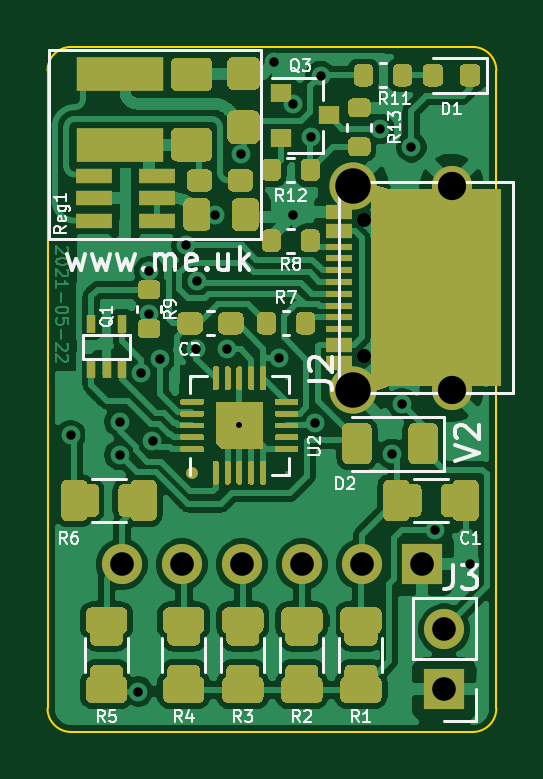
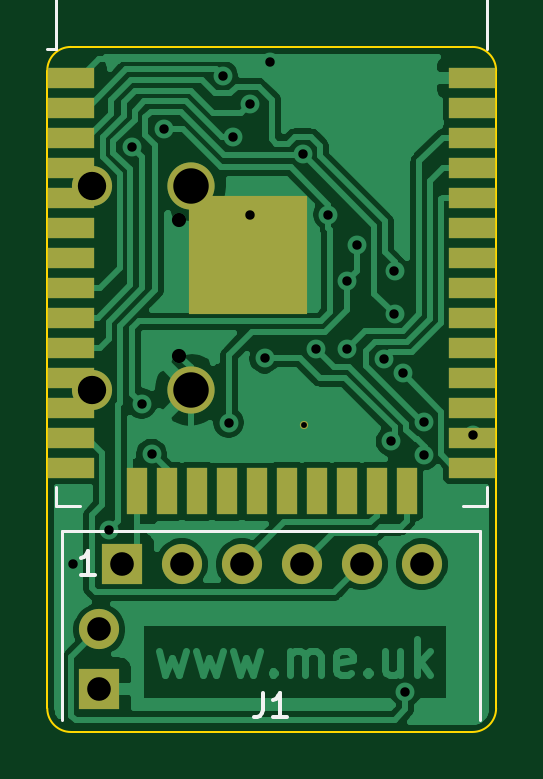
Circuit board: 11 layer files. Board 19.0 x 29.0 mm.
- bottom_copper: Battery-B_Cu.gbr (55444 bytes)
- bottom_mask: Battery-B_Mask.gbr (2155 bytes)
- paste: Battery-B_Paste.gbr (7094 bytes)
- bottom_silk: Battery-B_SilkS.gbr (1629 bytes)
- outline: Battery-Edge_Cuts.gbr (1008 bytes)
- top_copper: Battery-F_Cu.gbr (156605 bytes)
- top_mask: Battery-F_Mask.gbr (38356 bytes)
- paste: Battery-F_Paste.gbr (24487 bytes)
- top_silk: Battery-F_SilkS.gbr (22439 bytes)
- drill: Battery-NPTH.drl (301 bytes)
- drill: Battery-PTH.drl (1048 bytes)

=== bottom_copper: Battery-B_Cu.gbr (55444 bytes, source omitted) ===
=== bottom_mask: Battery-B_Mask.gbr ===
%TF.GenerationSoftware,KiCad,Pcbnew,(5.1.9-0-10_14)*%
%TF.CreationDate,2021-05-22T13:20:57+01:00*%
%TF.ProjectId,Battery,42617474-6572-4792-9e6b-696361645f70,12*%
%TF.SameCoordinates,Original*%
%TF.FileFunction,Soldermask,Bot*%
%TF.FilePolarity,Negative*%
%FSLAX46Y46*%
G04 Gerber Fmt 4.6, Leading zero omitted, Abs format (unit mm)*
G04 Created by KiCad (PCBNEW (5.1.9-0-10_14)) date 2021-05-22 13:20:57*
%MOMM*%
%LPD*%
G01*
G04 APERTURE LIST*
%ADD10R,2.000000X0.900000*%
%ADD11R,0.900000X2.000000*%
%ADD12R,5.000000X5.000000*%
%ADD13O,1.700000X1.700000*%
%ADD14R,1.700000X1.700000*%
%ADD15C,0.350000*%
%ADD16C,1.700000*%
%ADD17C,2.000000*%
G04 APERTURE END LIST*
D10*
%TO.C,U1*%
X118200000Y-99895000D03*
X118200000Y-101165000D03*
X118200000Y-102435000D03*
X118200000Y-103705000D03*
X118200000Y-104975000D03*
X118200000Y-106245000D03*
X118200000Y-107515000D03*
X118200000Y-108785000D03*
X118200000Y-110055000D03*
X118200000Y-111325000D03*
X118200000Y-112595000D03*
X118200000Y-113865000D03*
X118200000Y-115135000D03*
X118200000Y-116405000D03*
D11*
X120985000Y-117405000D03*
X122255000Y-117405000D03*
X123525000Y-117405000D03*
X124795000Y-117405000D03*
X126065000Y-117405000D03*
X127335000Y-117405000D03*
X128605000Y-117405000D03*
X129875000Y-117405000D03*
X131145000Y-117405000D03*
X132415000Y-117405000D03*
D10*
X135200000Y-116405000D03*
X135200000Y-115135000D03*
X135200000Y-113865000D03*
X135200000Y-112595000D03*
X135200000Y-111325000D03*
X135200000Y-110055000D03*
X135200000Y-108785000D03*
X135200000Y-107515000D03*
X135200000Y-106245000D03*
X135200000Y-104975000D03*
X135200000Y-103705000D03*
X135200000Y-102435000D03*
X135200000Y-101165000D03*
X135200000Y-99895000D03*
D12*
X127700000Y-107395000D03*
%TD*%
D13*
%TO.C,J3*%
X134000000Y-123260000D03*
D14*
X134000000Y-125800000D03*
%TD*%
%TO.C,J1*%
X133045000Y-120500000D03*
D13*
X130505000Y-120500000D03*
X127965000Y-120500000D03*
X125425000Y-120500000D03*
X122885000Y-120500000D03*
X120345000Y-120500000D03*
%TD*%
D15*
%TO.C,U2*%
X125325000Y-114625000D03*
%TD*%
D16*
%TO.C,J2*%
X134310000Y-104475000D03*
X134310000Y-113125000D03*
D17*
X130130000Y-104475000D03*
X130130000Y-113125000D03*
%TD*%
M02*

=== paste: Battery-B_Paste.gbr (7094 bytes, source omitted) ===
=== bottom_silk: Battery-B_SilkS.gbr ===
%TF.GenerationSoftware,KiCad,Pcbnew,(5.1.9-0-10_14)*%
%TF.CreationDate,2021-05-22T13:20:57+01:00*%
%TF.ProjectId,Battery,42617474-6572-4792-9e6b-696361645f70,12*%
%TF.SameCoordinates,Original*%
%TF.FileFunction,Legend,Bot*%
%TF.FilePolarity,Positive*%
%FSLAX46Y46*%
G04 Gerber Fmt 4.6, Leading zero omitted, Abs format (unit mm)*
G04 Created by KiCad (PCBNEW (5.1.9-0-10_14)) date 2021-05-22 13:20:57*
%MOMM*%
%LPD*%
G01*
G04 APERTURE LIST*
%ADD10C,0.120000*%
%ADD11C,0.150000*%
G04 APERTURE END LIST*
D10*
%TO.C,U1*%
X135820000Y-117250000D02*
X135820000Y-118030000D01*
X135820000Y-118030000D02*
X134820000Y-118030000D01*
X117580000Y-117250000D02*
X117580000Y-118030000D01*
X117580000Y-118030000D02*
X118580000Y-118030000D01*
X135820000Y-92285000D02*
X117580000Y-92285000D01*
X117580000Y-92285000D02*
X117580000Y-98705000D01*
X135820000Y-92285000D02*
X135820000Y-98705000D01*
X135820000Y-98705000D02*
X136200000Y-98705000D01*
%TO.C,J1*%
X135570000Y-119100000D02*
X135570000Y-127100000D01*
X135570000Y-119100000D02*
X117870000Y-119100000D01*
X117870000Y-119100000D02*
X117870000Y-127100000D01*
D11*
X127053333Y-125952380D02*
X127053333Y-126666666D01*
X127100952Y-126809523D01*
X127196190Y-126904761D01*
X127339047Y-126952380D01*
X127434285Y-126952380D01*
X126053333Y-126952380D02*
X126624761Y-126952380D01*
X126339047Y-126952380D02*
X126339047Y-125952380D01*
X126434285Y-126095238D01*
X126529523Y-126190476D01*
X126624761Y-126238095D01*
X134184285Y-120952380D02*
X134755714Y-120952380D01*
X134470000Y-120952380D02*
X134470000Y-119952380D01*
X134565238Y-120095238D01*
X134660476Y-120190476D01*
X134755714Y-120238095D01*
%TD*%
M02*

=== outline: Battery-Edge_Cuts.gbr ===
%TF.GenerationSoftware,KiCad,Pcbnew,(5.1.9-0-10_14)*%
%TF.CreationDate,2021-05-22T13:20:57+01:00*%
%TF.ProjectId,Battery,42617474-6572-4792-9e6b-696361645f70,12*%
%TF.SameCoordinates,Original*%
%TF.FileFunction,Profile,NP*%
%FSLAX46Y46*%
G04 Gerber Fmt 4.6, Leading zero omitted, Abs format (unit mm)*
G04 Created by KiCad (PCBNEW (5.1.9-0-10_14)) date 2021-05-22 13:20:57*
%MOMM*%
%LPD*%
G01*
G04 APERTURE LIST*
%TA.AperFunction,Profile*%
%ADD10C,0.100000*%
%TD*%
G04 APERTURE END LIST*
D10*
X118200000Y-98600000D02*
G75*
G03*
X117200000Y-99600000I0J-1000000D01*
G01*
X117200000Y-126600000D02*
G75*
G03*
X118200000Y-127600000I1000000J0D01*
G01*
X135200000Y-127600000D02*
G75*
G03*
X136200000Y-126600000I0J1000000D01*
G01*
X136200000Y-99600000D02*
G75*
G03*
X135200000Y-98600000I-1000000J0D01*
G01*
X118200000Y-127600000D02*
X135200000Y-127600000D01*
X136200000Y-126600000D02*
X136200000Y-99600000D01*
X117200000Y-99600000D02*
X117200000Y-126600000D01*
X135200000Y-98600000D02*
X118200000Y-98600000D01*
M02*

=== top_copper: Battery-F_Cu.gbr (156605 bytes, source omitted) ===
=== top_mask: Battery-F_Mask.gbr (38356 bytes, source omitted) ===
=== paste: Battery-F_Paste.gbr (24487 bytes, source omitted) ===
=== top_silk: Battery-F_SilkS.gbr (22439 bytes, source omitted) ===
=== drill: Battery-NPTH.drl ===
M48
; DRILL file {KiCad (5.1.9-0-10_14)} date Saturday, May 22, 2021 at 01:20:56 PM
; FORMAT={-:-/ absolute / inch / decimal}
; #@! TF.CreationDate,2021-05-22T13:20:56+01:00
; #@! TF.GenerationSoftware,Kicad,Pcbnew,(5.1.9-0-10_14)
; #@! TF.FileFunction,NonPlated,1,2,NPTH
FMAT,2
INCH
%
G90
G05
T0
M30

=== drill: Battery-PTH.drl ===
M48
; DRILL file {KiCad (5.1.9-0-10_14)} date Saturday, May 22, 2021 at 01:20:56 PM
; FORMAT={-:-/ absolute / inch / decimal}
; #@! TF.CreationDate,2021-05-22T13:20:56+01:00
; #@! TF.GenerationSoftware,Kicad,Pcbnew,(5.1.9-0-10_14)
; #@! TF.FileFunction,Plated,1,2,PTH
FMAT,2
INCH
T1C0.0098
T2C0.0157
T3C0.0236
T4C0.0394
T5C0.0472
T6C0.0591
%
G90
G05
T1
X4.9341Y-4.5128
T2
X4.6526Y-4.5289
X4.7342Y-4.5621
X4.7344Y-4.5067
X4.7652Y-4.9563
X4.77Y-4.4257
X4.7835Y-4.2559
X4.7835Y-4.3268
X4.7892Y-4.539
X4.8011Y-4.4016
X4.8455Y-4.2127
X4.862Y-4.385
X4.8625Y-4.2724
X4.8937Y-4.1614
X4.9138Y-4.3857
X4.9361Y-4.061
X4.9918Y-3.9075
X4.9998Y-4.4006
X5.0236Y-3.9764
X5.0236Y-4.1614
X5.0533Y-4.0328
X5.0598Y-4.508
X5.0696Y-3.9301
X5.1682Y-4.0187
X5.1881Y-4.5604
X5.2047Y-4.4764
X5.2203Y-4.049
X5.2598Y-4.687
X5.3189Y-4.7441
T3
X5.1421Y-4.1697
X5.1421Y-4.3972
T4
X4.738Y-4.7441
X4.838Y-4.7441
X4.938Y-4.7441
X5.038Y-4.7441
X5.138Y-4.7441
X5.238Y-4.7441
X5.2756Y-4.8528
X5.2756Y-4.9528
T5
X5.2878Y-4.1132
X5.2878Y-4.4537
T6
X5.1232Y-4.1132
X5.1232Y-4.4537
T0
M30
